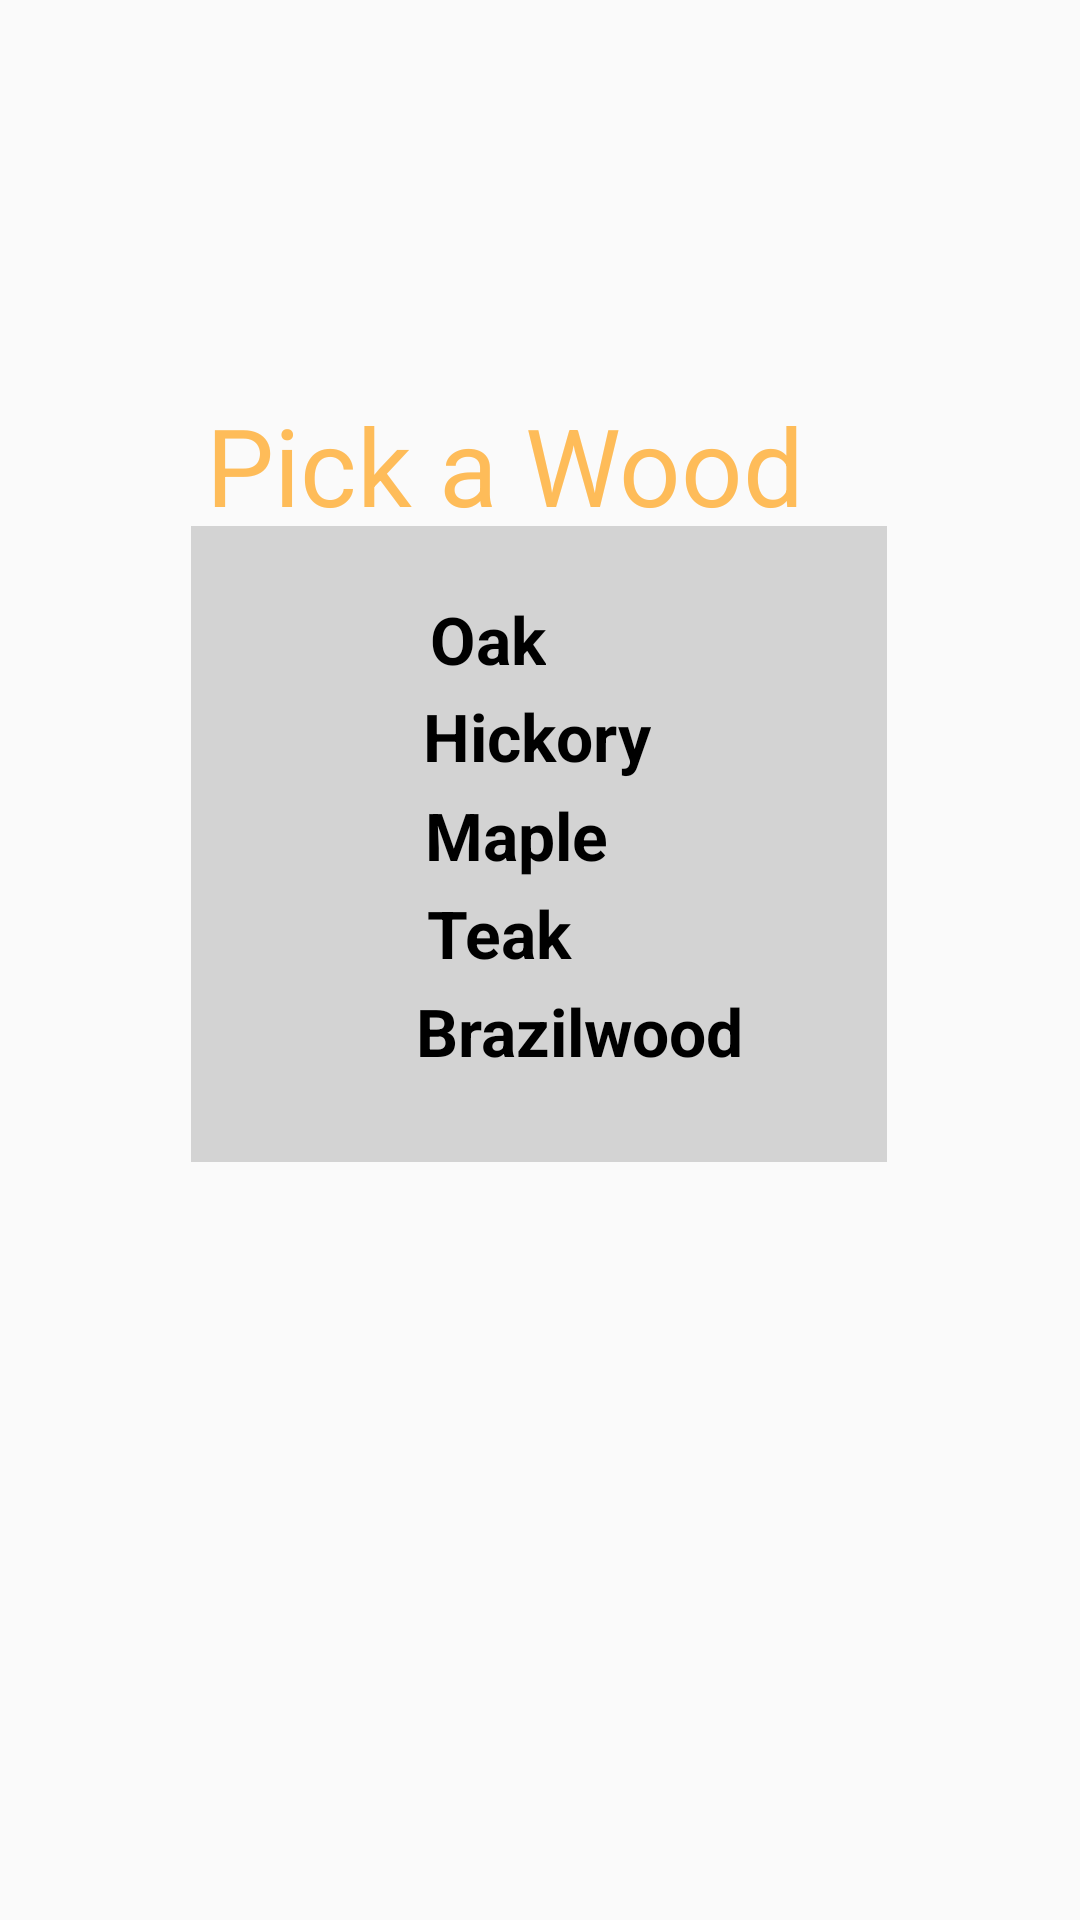

Layout XML and referenced resources for this Android screen:
<!-- AndroidManifest.xml: application theme Theme.FIM -->
<!-- res/layout/activity_wood_species.xml -->
<?xml version="1.0" encoding="utf-8"?>
<androidx.constraintlayout.widget.ConstraintLayout xmlns:android="http://schemas.android.com/apk/res/android"
    xmlns:app="http://schemas.android.com/apk/res-auto"
    xmlns:tools="http://schemas.android.com/tools"
    android:layout_width="match_parent"
    android:layout_height="match_parent"
    tools:context=".WoodSpeciesActivity">

    <TextView
        android:id="@+id/pickATile"
        android:layout_width="223dp"
        android:layout_height="48dp"
        android:text="Pick a Wood"
        android:textColor="@color/heading_color"
        android:textSize="36sp"
        app:layout_constraintBottom_toBottomOf="parent"
        app:layout_constraintEnd_toEndOf="parent"
        app:layout_constraintStart_toStartOf="parent"
        app:layout_constraintTop_toTopOf="parent"
        app:layout_constraintVertical_bias="0.221" />

    <TextView
        android:id="@+id/textView15"
        android:layout_width="232dp"
        android:layout_height="212dp"
        android:background="@drawable/rectangle_shape"
        app:layout_constraintBottom_toBottomOf="parent"
        app:layout_constraintEnd_toEndOf="parent"
        app:layout_constraintHorizontal_bias="0.497"
        app:layout_constraintStart_toStartOf="parent"
        app:layout_constraintTop_toTopOf="parent"
        app:layout_constraintVertical_bias="0.41" />

    <TextView
        android:id="@+id/oakBtn"
        android:layout_width="wrap_content"
        android:layout_height="wrap_content"
        android:text="Oak"
        android:textColor="@color/black"
        android:textSize="22sp"
        android:textStyle="bold"
        app:layout_constraintBottom_toBottomOf="parent"
        app:layout_constraintEnd_toEndOf="parent"
        app:layout_constraintHorizontal_bias="0.446"
        app:layout_constraintStart_toStartOf="parent"
        app:layout_constraintTop_toTopOf="parent"
        app:layout_constraintVertical_bias="0.325" />

    <TextView
        android:id="@+id/hickoryBtn"
        android:layout_width="wrap_content"
        android:layout_height="wrap_content"
        android:text="Hickory"
        android:textColor="@color/black"
        android:textSize="22sp"
        android:textStyle="bold"
        app:layout_constraintBottom_toBottomOf="parent"
        app:layout_constraintEnd_toEndOf="parent"
        app:layout_constraintHorizontal_bias="0.497"
        app:layout_constraintStart_toStartOf="parent"
        app:layout_constraintTop_toTopOf="parent"
        app:layout_constraintVertical_bias="0.378" />

    <TextView
        android:id="@+id/mapleBtn"
        android:layout_width="wrap_content"
        android:layout_height="wrap_content"
        android:text="Maple"
        android:textColor="@color/black"
        android:textSize="22sp"
        android:textStyle="bold"
        app:layout_constraintBottom_toBottomOf="parent"
        app:layout_constraintEnd_toEndOf="parent"
        app:layout_constraintHorizontal_bias="0.474"
        app:layout_constraintStart_toStartOf="parent"
        app:layout_constraintTop_toTopOf="parent"
        app:layout_constraintVertical_bias="0.432" />

    <TextView
        android:id="@+id/teakBtn"
        android:layout_width="wrap_content"
        android:layout_height="wrap_content"
        android:text="Teak"
        android:textColor="@color/black"
        android:textSize="22sp"
        android:textStyle="bold"
        app:layout_constraintBottom_toBottomOf="parent"
        app:layout_constraintEnd_toEndOf="parent"
        app:layout_constraintHorizontal_bias="0.457"
        app:layout_constraintStart_toStartOf="parent"
        app:layout_constraintTop_toTopOf="parent"
        app:layout_constraintVertical_bias="0.485" />

    <TextView
        android:id="@+id/brazilWoodBtn"
        android:layout_width="wrap_content"
        android:layout_height="wrap_content"
        android:text="Brazilwood"
        android:textColor="@color/black"
        android:textSize="22sp"
        android:textStyle="bold"
        app:layout_constraintBottom_toBottomOf="parent"
        app:layout_constraintEnd_toEndOf="parent"
        app:layout_constraintHorizontal_bias="0.553"
        app:layout_constraintStart_toStartOf="parent"
        app:layout_constraintTop_toTopOf="parent"
        app:layout_constraintVertical_bias="0.539" />

</androidx.constraintlayout.widget.ConstraintLayout>
<!-- resources referenced by this layout -->
<resources>
  <color name="black">#FF000000</color>
  <color name="heading_color">#FEBC59</color>
  <!-- drawable rectangle_shape (drawable) -->
  <?xml version="1.0" encoding="utf-8"?>
  <shape xmlns:android="http://schemas.android.com/apk/res/android"
      android:shape="rectangle">
  
      <solid android:color="#D3D3D3" />
  
      <size
          android:width="100dp"
          android:height="90dp" />
  
  </shape>
  <style name="Theme.FIM" parent="Theme.AppCompat.Light.NoActionBar">
          
          <item name="colorPrimary">@color/purple_500</item>
          <item name="colorPrimaryVariant">@color/purple_700</item>
          <item name="colorOnPrimary">@color/white</item>
          
          <item name="colorSecondary">@color/teal_200</item>
          <item name="colorSecondaryVariant">@color/teal_700</item>
          <item name="colorOnSecondary">@color/black</item>
          
          <item name="android:statusBarColor">?attr/colorPrimaryVariant</item>
          
      </style>
  <color name="purple_500">#FF6200EE</color>
  <color name="purple_700">#FF3700B3</color>
  <color name="white">#FFFFFFFF</color>
  <color name="teal_200">#FF03DAC5</color>
  <color name="teal_700">#FF018786</color>
</resources>
